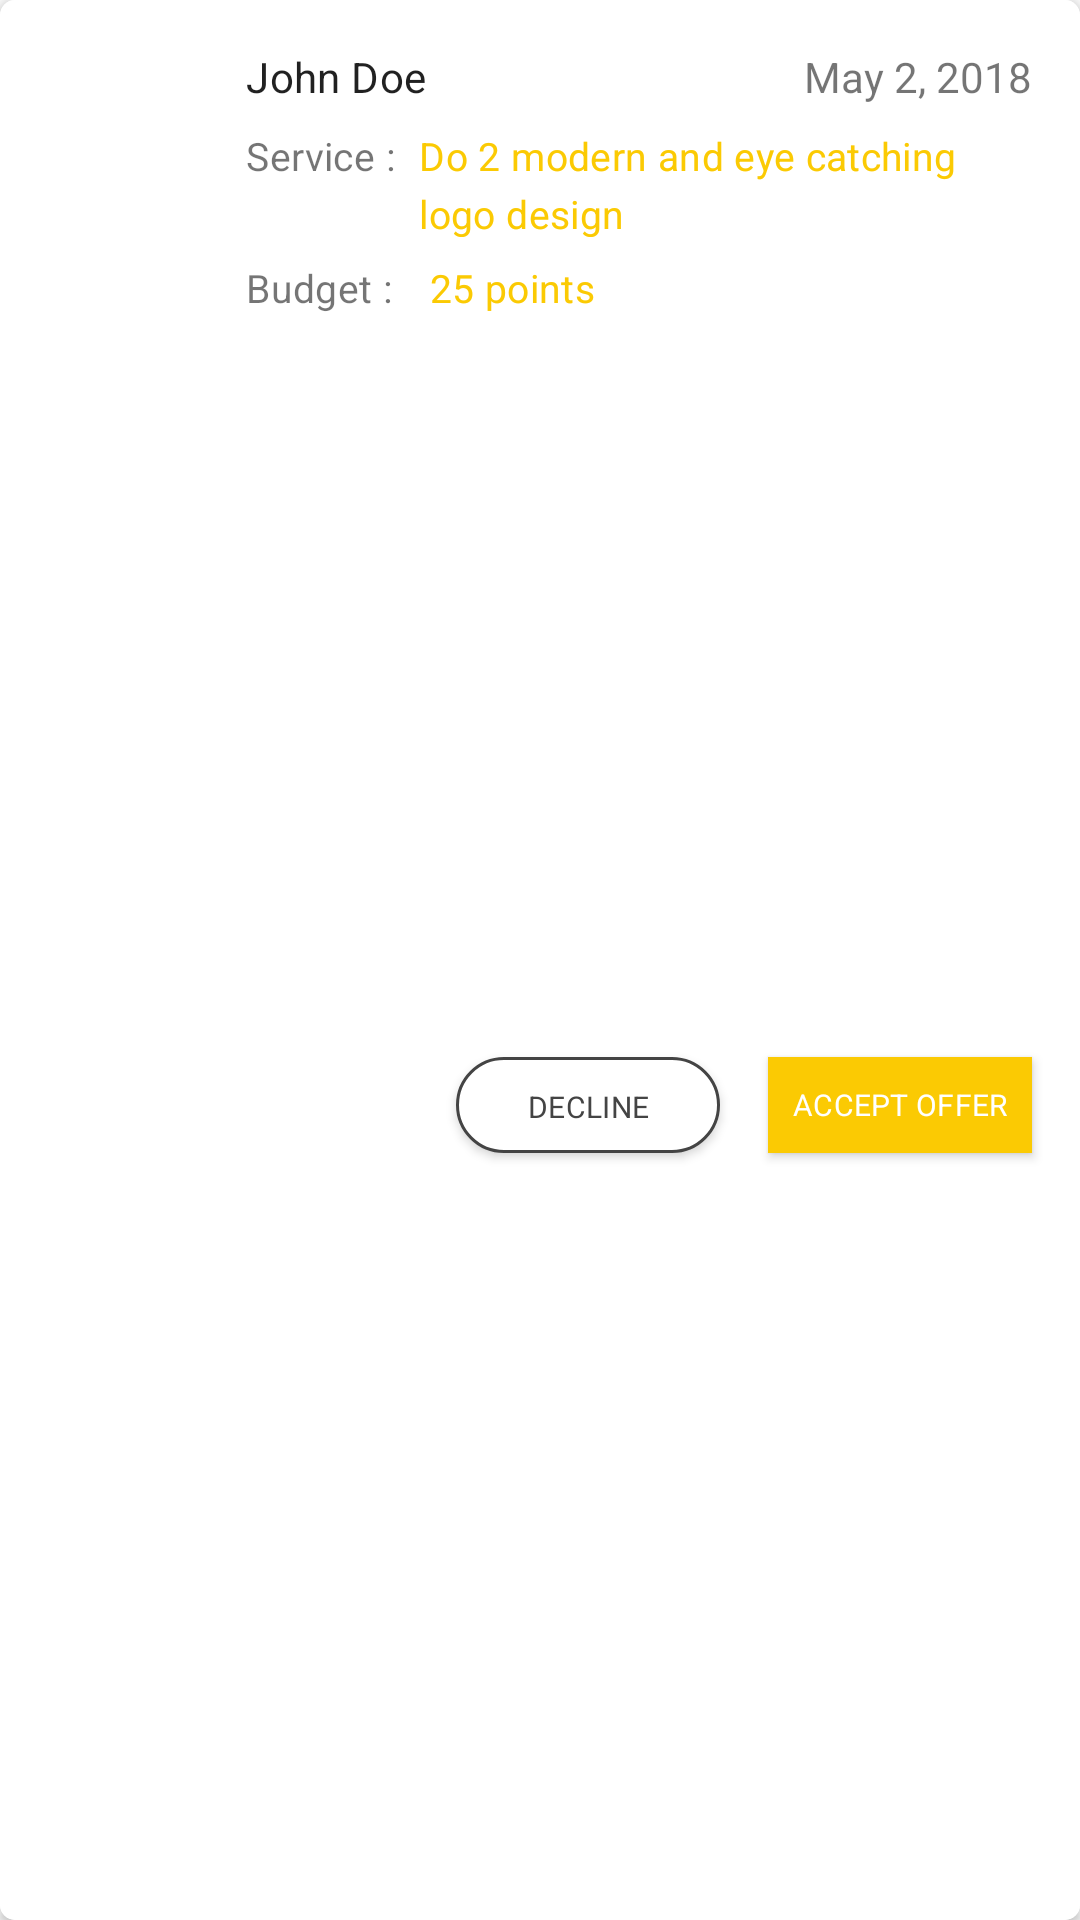

Produce the Android XML layout that renders to this screen, including the resource entries it uses.
<!-- AndroidManifest.xml: application theme Theme.AppCompat.Light.NoActionBar -->
<!-- res/layout/card_offer_recevid.xml -->
<?xml version="1.0" encoding="utf-8"?>
<android.support.v7.widget.CardView xmlns:android="http://schemas.android.com/apk/res/android"
    xmlns:card_view="http://schemas.android.com/apk/res-auto"
    xmlns:tools="http://schemas.android.com/tools"
    android:id="@+id/card"
    android:layout_width="match_parent"
    android:layout_height="wrap_content"
    android:layout_marginLeft="5dp"
    android:layout_marginRight="5dp"
    android:layout_marginTop="5dp"
    card_view:cardCornerRadius="5dp">

    <android.support.constraint.ConstraintLayout
        android:id="@+id/cardLayout"
        android:layout_width="match_parent"
        android:layout_height="match_parent"
        android:background="#ffffff">

        <TextView
            android:id="@+id/clientName"
            android:layout_width="wrap_content"
            android:layout_height="wrap_content"
            android:layout_marginLeft="16dp"
            android:layout_marginStart="16dp"
            android:layout_marginTop="16dp"
            android:fontFamily="sans-serif"
            android:letterSpacing="0.01"
            android:lineSpacingExtra="10sp"
            android:text="John Doe"
            android:textColor="#de000000"
            android:textSize="14sp"
            android:textStyle="normal"
            card_view:layout_constraintStart_toEndOf="@+id/iconName"
            card_view:layout_constraintTop_toTopOf="parent" />

        <TextView
            android:id="@+id/textView31"
            android:layout_width="wrap_content"
            android:layout_height="wrap_content"
            android:layout_marginLeft="16dp"
            android:layout_marginStart="16dp"
            android:layout_marginTop="8dp"
            android:fontFamily="sans-serif"
            android:letterSpacing="0.01"
            android:lineSpacingExtra="4sp"
            android:text="Service :"
            android:textColor="#8a000000"
            android:textSize="13sp"
            android:textStyle="normal"
            card_view:layout_constraintHorizontal_chainStyle="packed"
            card_view:layout_constraintStart_toEndOf="@+id/iconName"
            card_view:layout_constraintTop_toBottomOf="@+id/clientName" />

        <TextView
            android:id="@+id/serviceDesc"
            android:layout_width="0dp"
            android:layout_height="36dp"
            android:layout_marginEnd="16dp"
            android:layout_marginLeft="8dp"
            android:layout_marginRight="16dp"
            android:layout_marginStart="8dp"
            android:fontFamily="sans-serif"
            android:letterSpacing="0.01"
            android:lineSpacingExtra="4sp"
            android:text="Do 2 modern and eye catching logo design"
            android:textColor="#fbca03"
            android:textSize="13sp"
            android:textStyle="normal"
            card_view:layout_constraintEnd_toEndOf="parent"
            card_view:layout_constraintStart_toEndOf="@+id/textView31"
            card_view:layout_constraintTop_toTopOf="@+id/textView31" />

        <TextView
            android:id="@+id/iconName"
            android:layout_width="50dp"
            android:layout_height="50dp"
            android:layout_marginLeft="16dp"
            android:layout_marginStart="16dp"
            android:layout_marginTop="16dp"
            android:background="@drawable/darkcircle"
            android:gravity="center_vertical|center_horizontal"
            android:text="J"
            android:textColor="@color/cardview_light_background"
            card_view:layout_constraintStart_toStartOf="parent"
            card_view:layout_constraintTop_toTopOf="parent" />

        <TextView
            android:id="@+id/date"
            android:layout_width="wrap_content"
            android:layout_height="wrap_content"
            android:layout_marginEnd="16dp"
            android:layout_marginLeft="8dp"
            android:layout_marginRight="16dp"
            android:layout_marginStart="8dp"
            android:layout_marginTop="16dp"
            android:text="May 2, 2018"
            card_view:layout_constraintEnd_toEndOf="parent"
            card_view:layout_constraintHorizontal_bias="1.0"
            card_view:layout_constraintStart_toEndOf="@+id/clientName"
            card_view:layout_constraintTop_toTopOf="parent" />

        <TextView
            android:id="@+id/textView47"
            android:layout_width="54dp"
            android:layout_height="19dp"
            android:layout_marginBottom="8dp"
            android:layout_marginLeft="16dp"
            android:layout_marginStart="16dp"
            android:layout_marginTop="8dp"
            android:letterSpacing="0.01"
            android:text="Budget :"
            android:textColor="#8a000000"
            android:textSize="13sp"
            card_view:layout_constraintBottom_toBottomOf="parent"
            card_view:layout_constraintStart_toEndOf="@+id/iconName"
            card_view:layout_constraintTop_toBottomOf="@+id/serviceDesc"
            card_view:layout_constraintVertical_bias="0.0" />

        <TextView
            android:id="@+id/points"
            android:layout_width="wrap_content"
            android:layout_height="wrap_content"
            android:layout_marginEnd="8dp"
            android:layout_marginRight="8dp"
            android:letterSpacing="0.01"
            android:lineSpacingExtra="4sp"
            android:text=" 25 points"
            android:textColor="#fbca03"
            android:textSize="13sp"
            android:textStyle="normal"
            card_view:layout_constraintEnd_toEndOf="parent"
            card_view:layout_constraintHorizontal_bias="0.0"
            card_view:layout_constraintStart_toStartOf="@+id/serviceDesc"
            card_view:layout_constraintTop_toTopOf="@+id/textView47" />

        <Button
            android:id="@+id/accept"
            android:layout_width="wrap_content"
            android:layout_height="32dp"
            android:layout_marginBottom="16dp"
            android:layout_marginEnd="16dp"
            android:layout_marginRight="16dp"
            android:layout_marginTop="8dp"
            android:background="#fbca03"
            android:fontFamily="sans-serif"
            android:letterSpacing="0.01"
            android:text="Accept Offer"
            android:textColor="#ffffff"
            android:textSize="10sp"
            android:textStyle="normal"
            card_view:layout_constraintBottom_toBottomOf="parent"
            card_view:layout_constraintEnd_toEndOf="parent"
            card_view:layout_constraintTop_toBottomOf="@+id/points" />

        <Button
            android:id="@+id/cancel"
            android:layout_width="wrap_content"
            android:layout_height="0dp"
            android:layout_marginEnd="16dp"
            android:layout_marginLeft="8dp"
            android:layout_marginRight="16dp"
            android:layout_marginStart="8dp"
            android:background="@drawable/rounded_corner"
            android:fontFamily="sans-serif"
            android:letterSpacing="0.01"
            android:text="Decline"
            android:textColor="#444444"
            android:textSize="10sp"
            android:textStyle="normal"
            card_view:layout_constraintBottom_toBottomOf="@+id/accept"
            card_view:layout_constraintEnd_toStartOf="@+id/accept"
            card_view:layout_constraintHorizontal_bias="1.0"
            card_view:layout_constraintStart_toStartOf="parent"
            card_view:layout_constraintTop_toTopOf="@+id/accept" />

    </android.support.constraint.ConstraintLayout>


</android.support.v7.widget.CardView>
<!-- resources referenced by this layout -->
<resources>
  <!-- drawable rounded_corner (drawable) -->
  <?xml version="1.0" encoding="utf-8"?>
  <shape xmlns:android="http://schemas.android.com/apk/res/android" >         
     <stroke
            android:width="1dp"
            android:color="#444444" />
  
     <solid android:color="#ffffff" />
  
     <padding
             android:left="1dp"
             android:right="1dp"
             android:top="1dp" />
  
     <corners android:radius="50dp" />
  </shape>
</resources>
